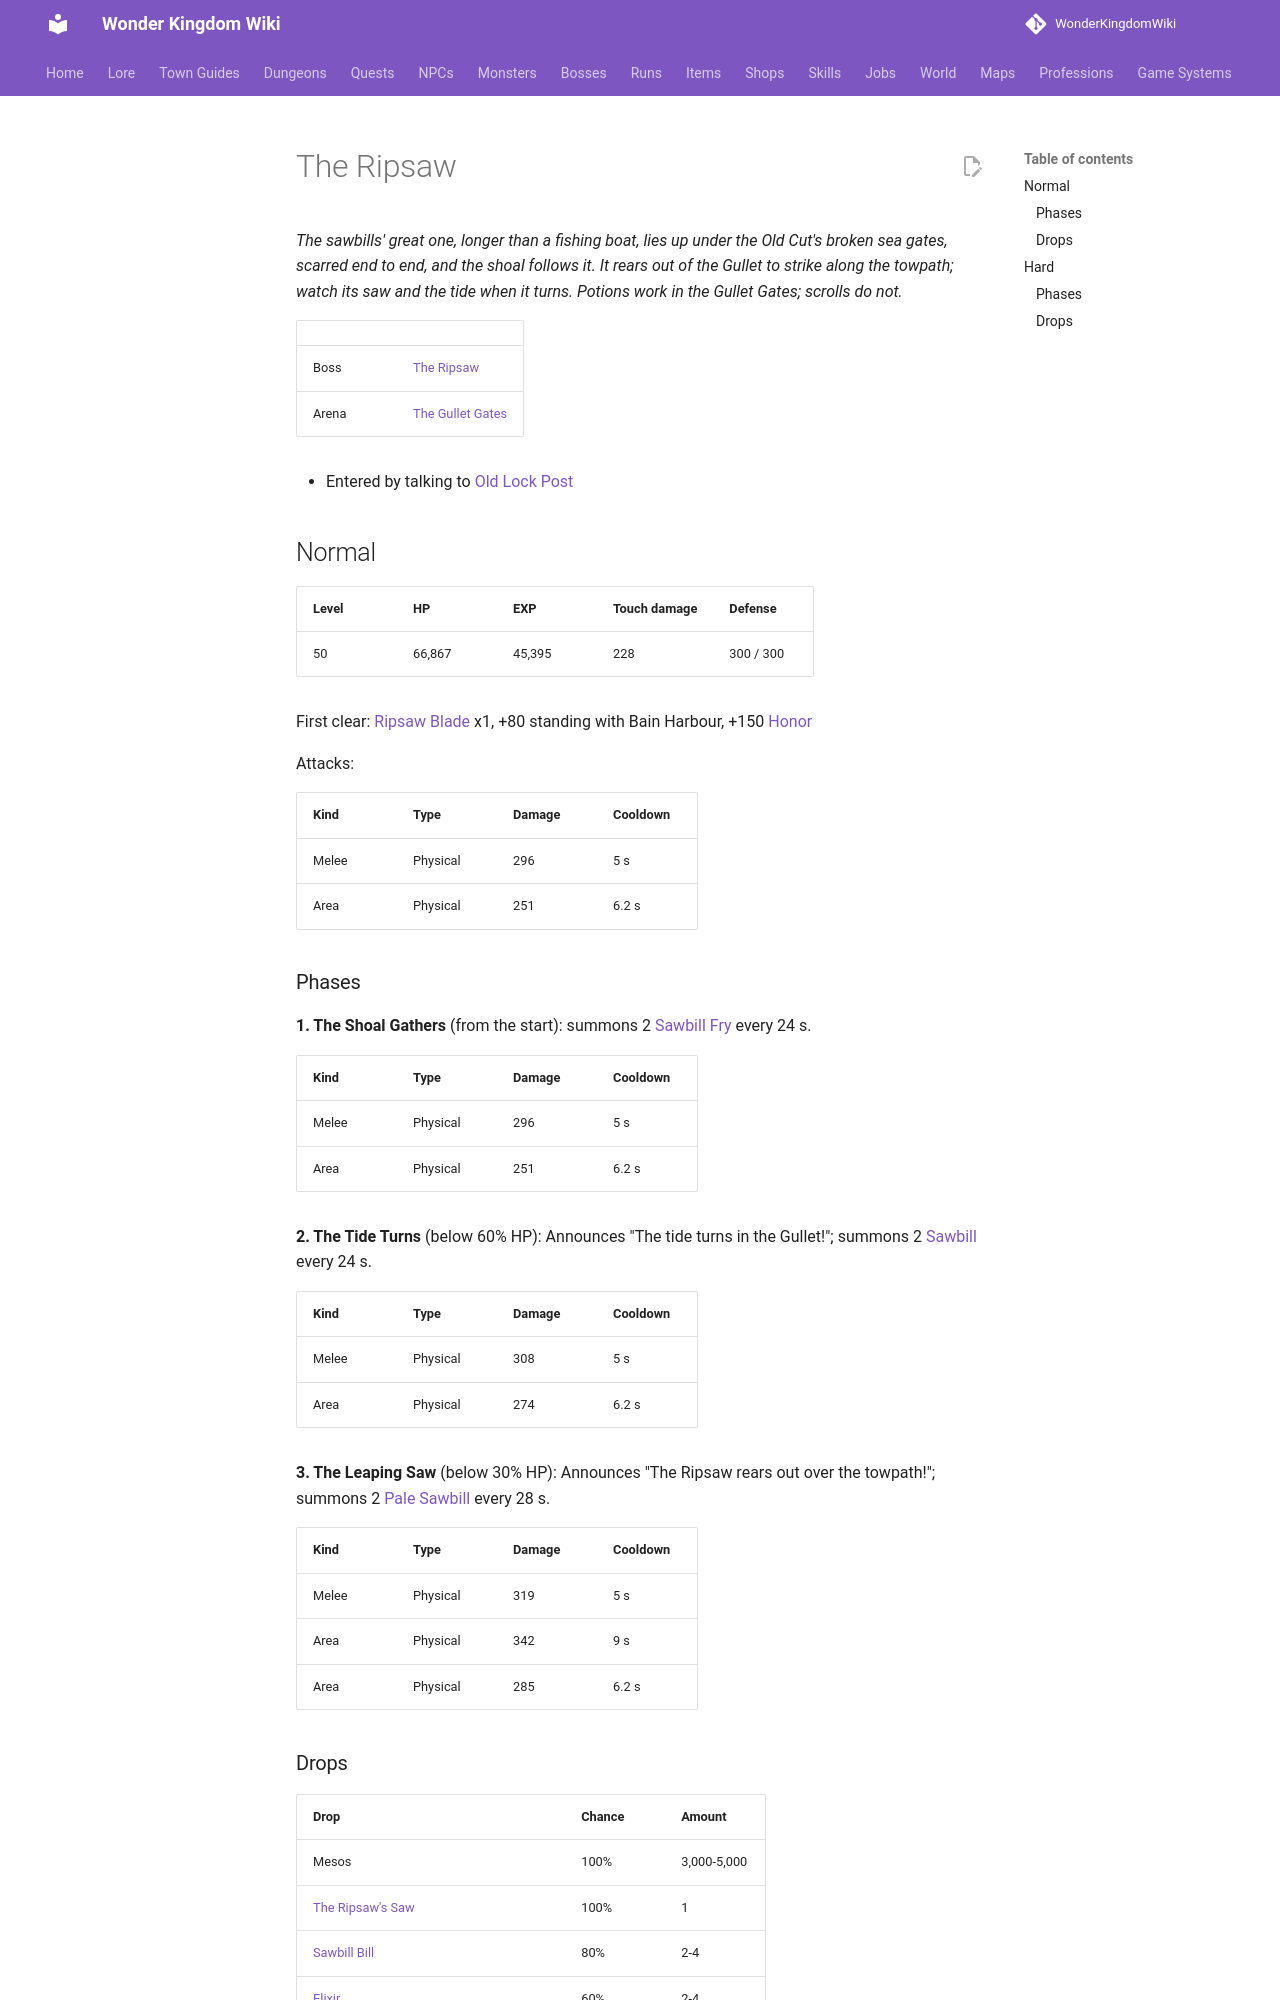

repository: alonohana627/WonderKingdomWiki · page: bosses/ripsaw/index.html · generator: mkdocs

<!-- Generated by tools/generate.py from GameLib. Do not edit: changes are overwritten. -->

# The Ripsaw

*The sawbills' great one, longer than a fishing boat, lies up under the Old Cut's broken sea gates, scarred end to end, and the shoal follows it. It rears out of the Gullet to strike along the towpath; watch its saw and the tide when it turns. Potions work in the Gullet Gates; scrolls do not.*

|  |  |
|---|---|
| Boss | [The Ripsaw](../monsters/ripsaw.md) |
| Arena | [The Gullet Gates](../maps/gullet_gates.md) |

- Entered by talking to [Old Lock Post](../npcs/gullet_gate_post.md)

## Normal

| Level | HP | EXP | Touch damage | Defense |
|---|---|---|---|---|
| 50 | 66,867 | 45,395 | 228 | 300 / 300 |

First clear: [Ripsaw Blade](../items/ripsaw_blade.md) x1, +80 standing with Bain Harbour, +150 [Honor](../systems/honor.md)

Attacks:

| Kind | Type | Damage | Cooldown |
|---|---|---|---|
| Melee | Physical | 296 | 5 s |
| Area | Physical | 251 | 6.2 s |

### Phases

**1. The Shoal Gathers** (from the start): summons 2 [Sawbill Fry](../monsters/sawbill_fry.md) every 24 s.

| Kind | Type | Damage | Cooldown |
|---|---|---|---|
| Melee | Physical | 296 | 5 s |
| Area | Physical | 251 | 6.2 s |

**2. The Tide Turns** (below 60% HP): Announces "The tide turns in the Gullet!"; summons 2 [Sawbill](../monsters/sawbill.md) every 24 s.

| Kind | Type | Damage | Cooldown |
|---|---|---|---|
| Melee | Physical | 308 | 5 s |
| Area | Physical | 274 | 6.2 s |

**3. The Leaping Saw** (below 30% HP): Announces "The Ripsaw rears out over the towpath!"; summons 2 [Pale Sawbill](../monsters/pale_sawbill.md) every 28 s.

| Kind | Type | Damage | Cooldown |
|---|---|---|---|
| Melee | Physical | 319 | 5 s |
| Area | Physical | 342 | 9 s |
| Area | Physical | 285 | 6.2 s |
